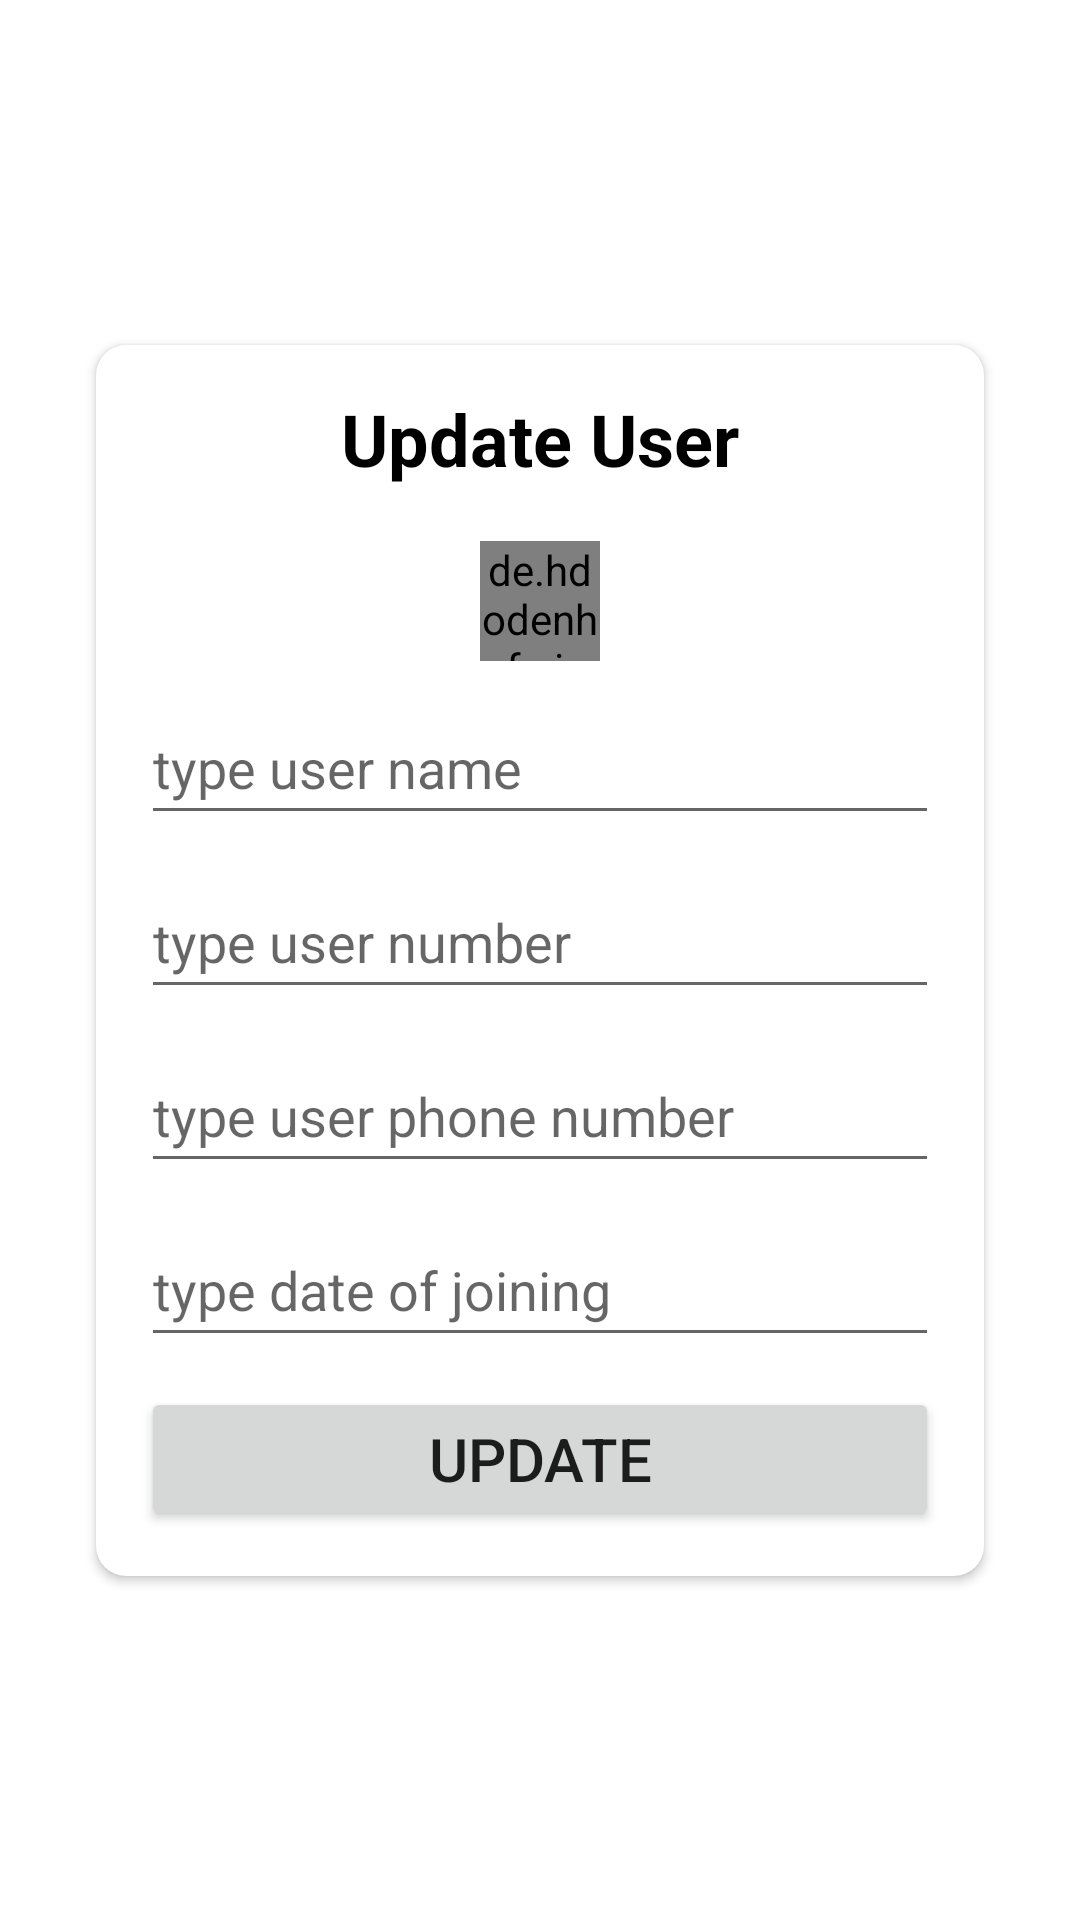

Layout XML and referenced resources for this Android screen:
<!-- AndroidManifest.xml: application theme Theme.MyFitnessYard -->
<!-- res/layout/activity_edit.xml -->
<?xml version="1.0" encoding="utf-8"?>
<androidx.constraintlayout.widget.ConstraintLayout xmlns:android="http://schemas.android.com/apk/res/android"
    xmlns:app="http://schemas.android.com/apk/res-auto"
    xmlns:tools="http://schemas.android.com/tools"
    android:layout_width="match_parent"
    android:layout_height="match_parent"
    tools:context=".Activities.EditActivity">

    <androidx.cardview.widget.CardView
        android:layout_width="match_parent"
        android:layout_height="wrap_content"
        android:layout_marginStart="32dp"
        android:layout_marginEnd="32dp"
        app:cardCornerRadius="10dp"
        app:layout_constraintBottom_toBottomOf="parent"
        app:layout_constraintEnd_toEndOf="parent"
        app:layout_constraintStart_toStartOf="parent"
        app:layout_constraintTop_toTopOf="parent">

        <LinearLayout
            android:layout_width="match_parent"
            android:layout_height="match_parent"
            android:gravity="center"
            android:orientation="vertical"
            android:padding="15dp">


            <TextView
                android:id="@+id/tvText"
                android:layout_width="wrap_content"
                android:layout_height="wrap_content"
                android:layout_marginBottom="18dp"
                android:text="Update User"
                android:textColor="#000000"
                android:textSize="24sp"
                android:textStyle="bold" />

            <de.hdodenhof.circleimageview.CircleImageView
                android:id="@+id/profileImage"
                android:layout_width="40dp"
                android:layout_height="40dp"
                android:layout_gravity="center"
                android:layout_marginBottom="10dp"
                android:src="@drawable/ic_baseline_person_24"
                app:civ_border_color="#FF000000"
                app:civ_border_width="2dp" />

            <EditText
                android:id="@+id/uName"
                android:layout_width="match_parent"
                android:layout_height="wrap_content"
                android:layout_marginBottom="10dp"
                android:ems="10"
                android:hint="type user name"
                android:inputType="textPersonName"
                android:minHeight="48dp" />

            <EditText
                android:id="@+id/uNo"
                android:layout_width="match_parent"
                android:layout_height="wrap_content"
                android:layout_marginBottom="10dp"
                android:ems="10"
                android:hint="type user number"
                android:inputType="number"
                android:minHeight="48dp" />

            <EditText
                android:id="@+id/uPhnumber"
                android:layout_width="match_parent"
                android:layout_height="wrap_content"
                android:layout_marginBottom="10dp"
                android:ems="10"
                android:hint="type user phone number"
                android:inputType="number"
                android:minHeight="48dp" />

            <EditText
                android:id="@+id/joiningDate"
                android:layout_width="match_parent"
                android:layout_height="wrap_content"
                android:layout_marginBottom="10dp"
                android:ems="10"
                android:hint="type date of joining"
                android:inputType="date"
                android:minHeight="48dp" />

            <Button
                android:id="@+id/update"
                android:layout_width="match_parent"
                android:layout_height="wrap_content"
                android:text="Update"
                android:textSize="20sp" />

        </LinearLayout>
    </androidx.cardview.widget.CardView>
</androidx.constraintlayout.widget.ConstraintLayout>
<!-- resources referenced by this layout -->
<resources>
  <style name="Theme.MyFitnessYard" parent="Theme.MaterialComponents.DayNight.NoActionBar">
          
          <item name="colorPrimary">@color/blue</item>
          <item name="colorPrimaryVariant">@color/black</item>
          <item name="colorOnPrimary">@color/white</item>
          
          <item name="colorSecondary">@color/teal_200</item>
          <item name="colorSecondaryVariant">@color/teal_700</item>
          <item name="colorOnSecondary">@color/black</item>
          
          <item name="android:statusBarColor" tools:targetApi="l">?attr/colorPrimaryVariant</item>
          
  
      </style>
  <color name="blue">#03A9F4</color>
  <color name="black">#FF000000</color>
  <color name="white">#FFFFFFFF</color>
  <color name="teal_200">#FF03DAC5</color>
  <color name="teal_700">#FF018786</color>
</resources>
